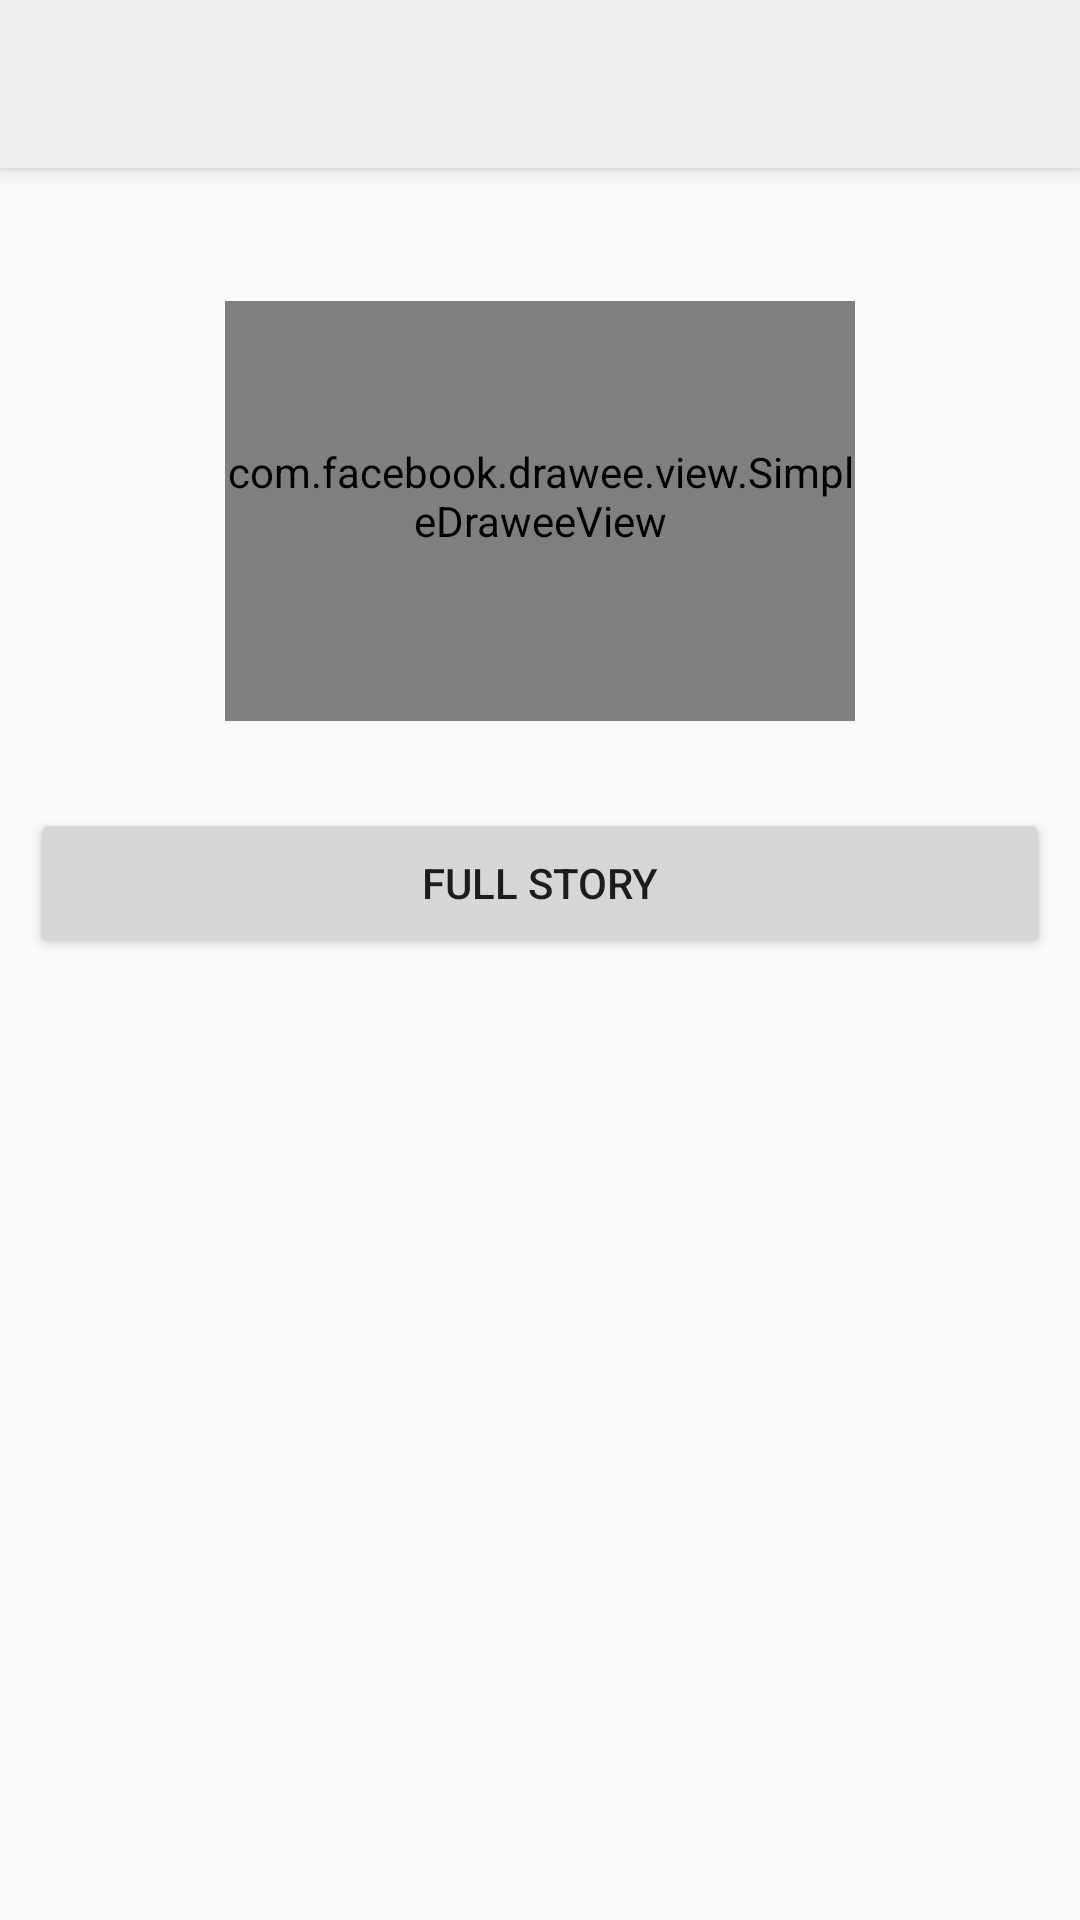

Android layout source for this screen:
<!-- AndroidManifest.xml: application theme AppTheme -->
<!-- res/layout/activity_detail.xml -->
<?xml version="1.0" encoding="utf-8"?>
<android.support.design.widget.CoordinatorLayout
    xmlns:android="http://schemas.android.com/apk/res/android"
    xmlns:app="http://schemas.android.com/apk/res-auto"
    xmlns:tools="http://schemas.android.com/tools"
    xmlns:fresco="http://schemas.android.com/apk/res-auto"
    android:layout_width="match_parent"
    android:layout_height="match_parent"
    android:fitsSystemWindows="true"
    tools:context="news.agoda.com.sample.newsdetail.DetailViewActivity">

    <android.support.design.widget.AppBarLayout
        android:layout_width="match_parent"
        android:layout_height="wrap_content"
        android:theme="@style/AppTheme.AppBarOverlay">

        <android.support.v7.widget.Toolbar
            android:id="@+id/toolbar"
            android:layout_width="match_parent"
            android:layout_height="?attr/actionBarSize"
            android:background="?attr/colorPrimary"
            app:theme="@style/AppTheme.AppBarOverlay"
            app:popupTheme="@style/AppTheme.PopupOverlay" />

    </android.support.design.widget.AppBarLayout>

    <LinearLayout
        android:orientation="vertical"
        android:layout_width="match_parent"
        android:layout_height="match_parent"
        app:layout_behavior="@string/appbar_scrolling_view_behavior">

        <TextView
            android:id="@+id/title"
            android:layout_width="match_parent"
            android:layout_height="wrap_content"
            android:paddingTop="10dp"
            android:paddingStart="10dp"
            android:paddingEnd="10dp"
            android:paddingBottom="10dp"
            android:textColor="#000000"
            android:textSize="18sp"
            android:textStyle="bold"/>

        <com.facebook.drawee.view.SimpleDraweeView
            android:id="@+id/news_image"
            android:layout_width="210dp"
            android:layout_height="140dp"
            fresco:placeholderImage="@drawable/place_holder"
            fresco:placeholderImageScaleType="centerCrop"
            android:layout_gravity="center"
            android:paddingBottom="10dp"/>

        <TextView
            android:id="@+id/summary_content"
            android:layout_width="match_parent"
            android:layout_height="wrap_content"
            android:paddingStart="10dp"
            android:paddingEnd="10dp"
            android:paddingBottom="10dp"/>


        <Button
            android:id="@+id/full_story_link"
            android:layout_width="match_parent"
            android:layout_height="50dp"
            android:layout_marginStart="10dp"
            android:layout_marginEnd="10dp"
            android:onClick="onFullStoryClicked"
            android:text="Full Story"/>

    </LinearLayout>
</android.support.design.widget.CoordinatorLayout>
<!-- resources referenced by this layout -->
<resources>
  <style name="AppTheme.AppBarOverlay" parent="ThemeOverlay.AppCompat.Light">
          <item name="android:textColorSecondary">@android:color/black</item>
      </style>
  <style name="AppTheme.PopupOverlay" parent="ThemeOverlay.AppCompat.Light" />
  <style name="AppTheme" parent="Theme.AppCompat.Light.DarkActionBar">
          
          <item name="colorPrimary">@color/colorPrimary</item>
          <item name="colorPrimaryDark">@color/colorPrimaryDark</item>
          <item name="colorAccent">@color/colorAccent</item>
      </style>
  <color name="colorPrimary">#EFEFEF</color>
  <color name="colorPrimaryDark">#615d5d</color>
  <color name="colorAccent">#544e79</color>
</resources>
